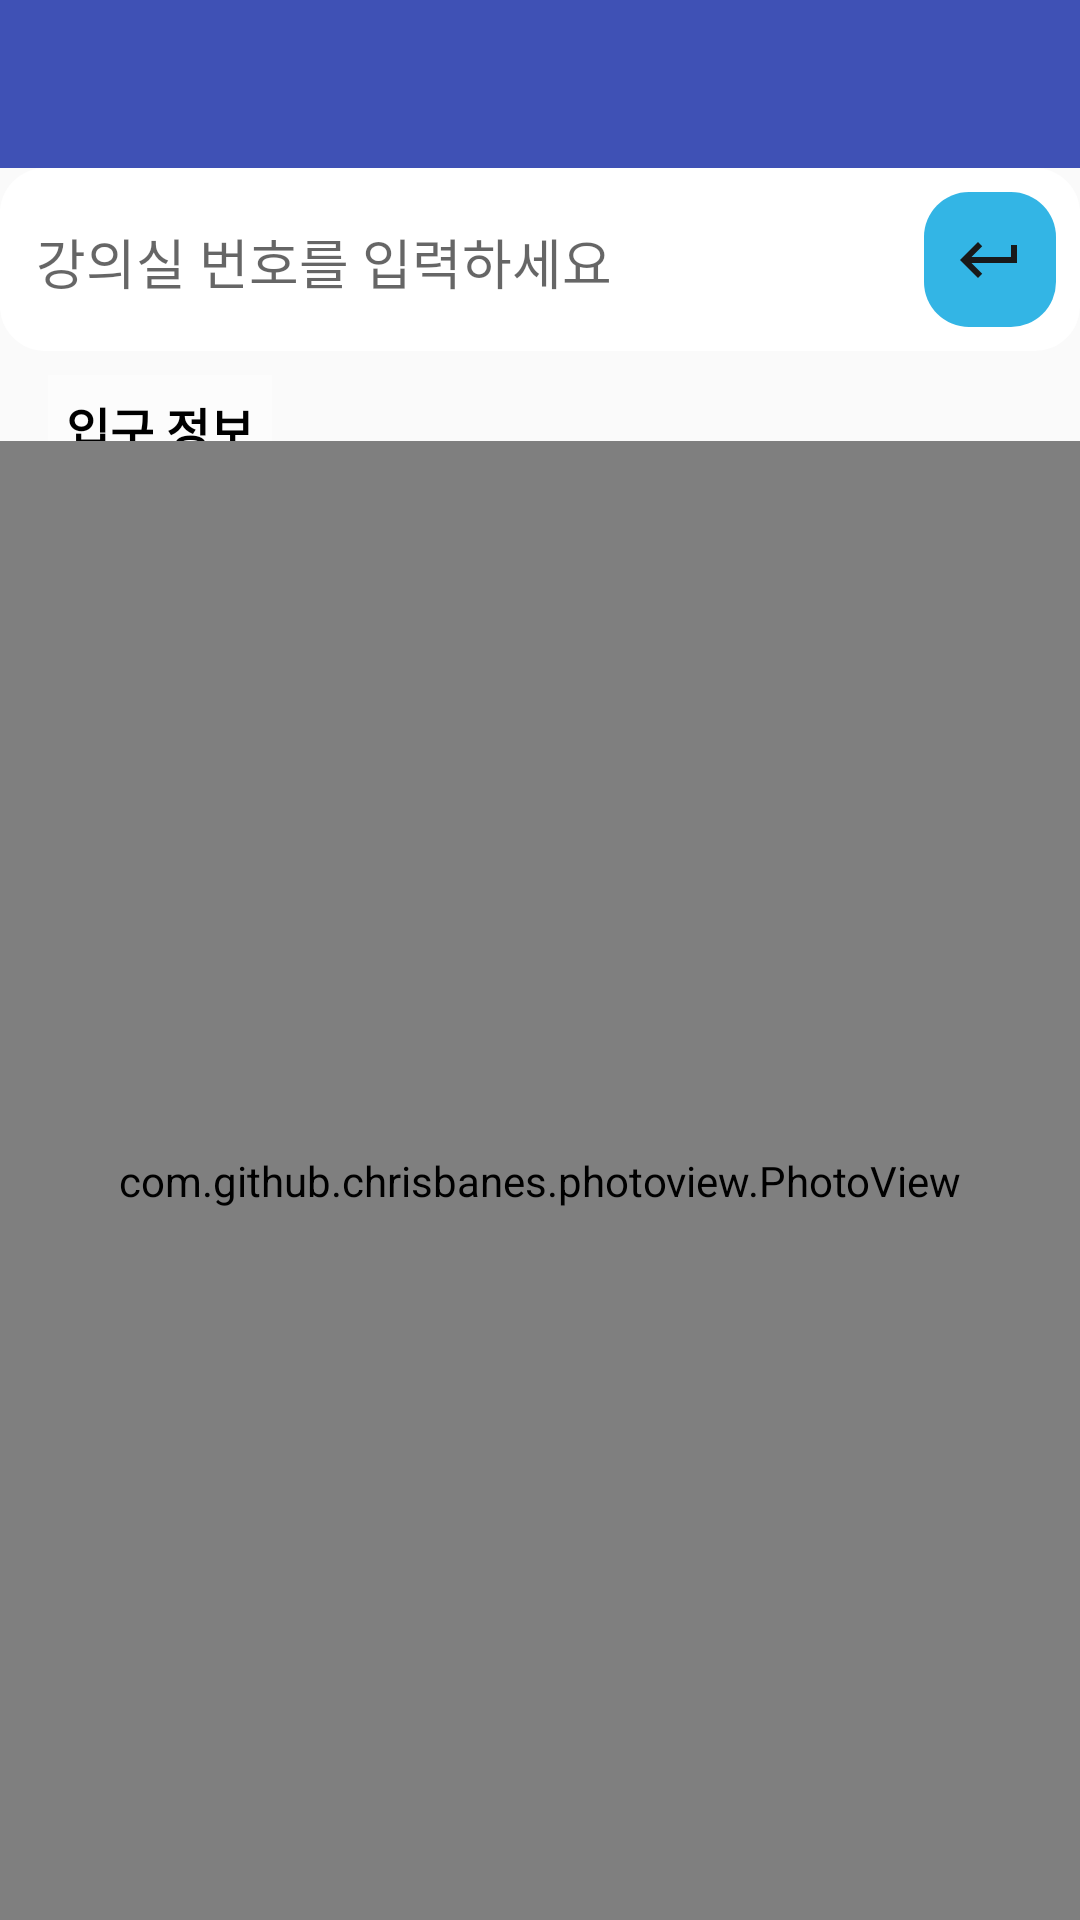

This screen was rendered from an Android layout file. Write that file and the resources it references.
<!-- AndroidManifest.xml: application theme AppTheme -->
<!-- res/layout/activity_beacon_image.xml -->
<RelativeLayout xmlns:android="http://schemas.android.com/apk/res/android"
    xmlns:app="http://schemas.android.com/apk/res-auto"
    android:id="@+id/parentLayout"
    android:layout_width="match_parent"
    android:layout_height="match_parent"
    android:padding="0dp"> 

    
    <include
        android:id="@+id/toolbar"
        layout="@layout/toolbar"
        android:layout_width="match_parent"
        android:layout_height="?attr/actionBarSize" />

    
    <LinearLayout
        android:id="@+id/searchLayout"
        android:layout_width="match_parent"
        android:layout_height="wrap_content"
        android:orientation="horizontal"
        android:layout_below="@id/toolbar"
        android:padding="8dp"
        android:background="@drawable/rounded_edittext_background">

        
        <AutoCompleteTextView
            android:id="@+id/searchEditText"
            android:layout_width="0dp"
            android:layout_height="wrap_content"
            android:layout_weight="1"
            android:hint="강의실 번호를 입력하세요"
            android:inputType="number"
            android:dropDownHeight="wrap_content"
            android:dropDownWidth="match_parent" />

        
        <ImageButton
            android:id="@+id/searchButton"
            android:layout_width="wrap_content"
            android:layout_height="45dp"
            android:layout_marginStart="10dp"
            android:background="@drawable/circle_search_background"
            android:padding="10dp"
            android:scaleType="centerInside"
            android:src="@drawable/baseline_keyboard_return_24" />
    </LinearLayout>

    <TextView
        android:id="@+id/entranceInfoText"
        android:layout_width="wrap_content"
        android:layout_height="wrap_content"
        android:layout_below="@id/searchLayout"
        android:layout_marginTop="8dp"
        android:layout_marginStart="16dp"
        android:text="입구 정보"
        android:textSize="16sp"
        android:textStyle="bold"
        android:textColor="#000000"
        android:background="#80FFFFFF"
        android:padding="6dp" />

    
    <com.github.chrisbanes.photoview.PhotoView
        android:id="@+id/imageViewBeacon"
        android:layout_width="match_parent"
        android:layout_height="match_parent"
        android:layout_below="@id/searchLayout"
        android:layout_marginTop="30dp"
        android:src="@drawable/image2" />

</RelativeLayout>
<!-- res/layout/toolbar.xml (included above) -->
<?xml version="1.0" encoding="utf-8"?>
<androidx.appcompat.widget.Toolbar
    xmlns:android="http://schemas.android.com/apk/res/android"
    xmlns:app="http://schemas.android.com/apk/res-auto"
    android:id="@+id/toolbar"
    android:layout_width="match_parent"
    android:layout_height="?attr/actionBarSize"
    android:background="?attr/colorPrimary"
    app:titleTextColor="@android:color/white" />
<!-- resources referenced by this layout -->
<resources>
  <!-- drawable baseline_keyboard_return_24 (drawable) -->
  <vector xmlns:android="http://schemas.android.com/apk/res/android" android:autoMirrored="true" android:height="24dp" android:tint="#191919" android:viewportHeight="24" android:viewportWidth="24" android:width="24dp">
        
      <path android:fillColor="@android:color/white" android:pathData="M19,7v4H5.83l3.58,-3.59L8,6l-6,6 6,6 1.41,-1.41L5.83,13H21V7z"
          />
  
  </vector>
  <!-- drawable circle_search_background (drawable) -->
  <?xml version="1.0" encoding="utf-8"?>
  <layer-list xmlns:android="http://schemas.android.com/apk/res/android">
      
      <item android:right="2dp" android:left="2dp" android:top="2dp" android:bottom="2dp">
          <shape>
              <solid android:color="@android:color/darker_gray"/>
              <corners android:radius="23dp"/>
          </shape>
      </item>
  
      
      <item>
          <shape>
              
              <solid android:color="@android:color/holo_blue_light"/>
              <corners android:radius="15dp"/>
          </shape>
      </item>
  </layer-list>
  <!-- drawable image2: jpg bitmap (drawable, 92806 bytes) -->
  <!-- drawable rounded_edittext_background (drawable) -->
  <?xml version="1.0" encoding="utf-8"?>
  <shape xmlns:android="http://schemas.android.com/apk/res/android"
      android:shape="rectangle">
      <solid android:color="#FFFFFF"/> 
      <corners android:radius="15dp"/> 
  </shape>
  <style name="AppTheme" parent="Theme.AppCompat.Light.DarkActionBar">
          
          <item name="colorPrimary">@color/colorPrimary</item>
          <item name="colorPrimaryDark">@color/colorPrimaryDark</item>
          <item name="colorAccent">@color/colorAccent</item>
          <item name="windowActionBar">false</item>
          <item name="windowNoTitle">true</item>
  
          <item name="android:colorControlNormal">@android:color/white</item>
  
      </style>
  <color name="colorPrimary">#3F51B5</color>
  <color name="colorPrimaryDark">#303F9F</color>
  <color name="colorAccent">#FF4081</color>
</resources>
